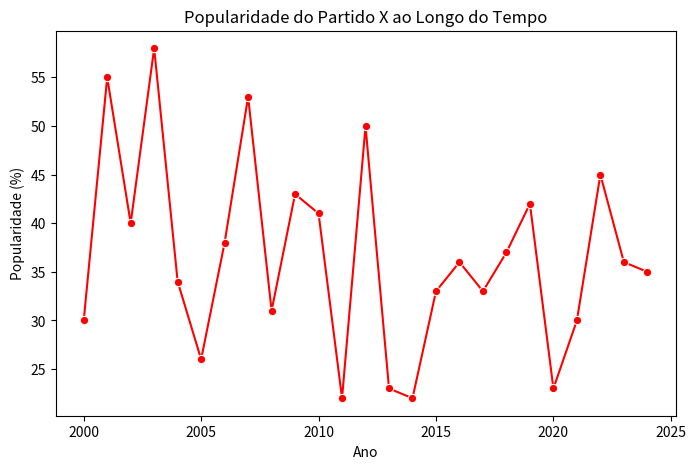

Here is the Python script that generated this plot:
import matplotlib.pyplot as plt
import seaborn as sns
import numpy as np
import pandas as pd

class PartidoPolitico:
    def __init__(self, nome, anos, popularidade):
        self.nome = nome
        self.anos = anos
        self.popularidade = popularidade

    def gerar_grafico(self):
        plt.figure(figsize=(8, 5))
        sns.lineplot(x=self.anos, y=self.popularidade, marker="o", color="red")
        plt.title(f"Popularidade do {self.nome} ao Longo do Tempo")
        plt.xlabel("Ano")
        plt.ylabel("Popularidade (%)")
        plt.show()

# Exemplo
anos = np.arange(2000, 2025)
popularidade = np.random.randint(20, 60, size=len(anos))
partido = PartidoPolitico("Partido X", anos, popularidade)
partido.gerar_grafico()
